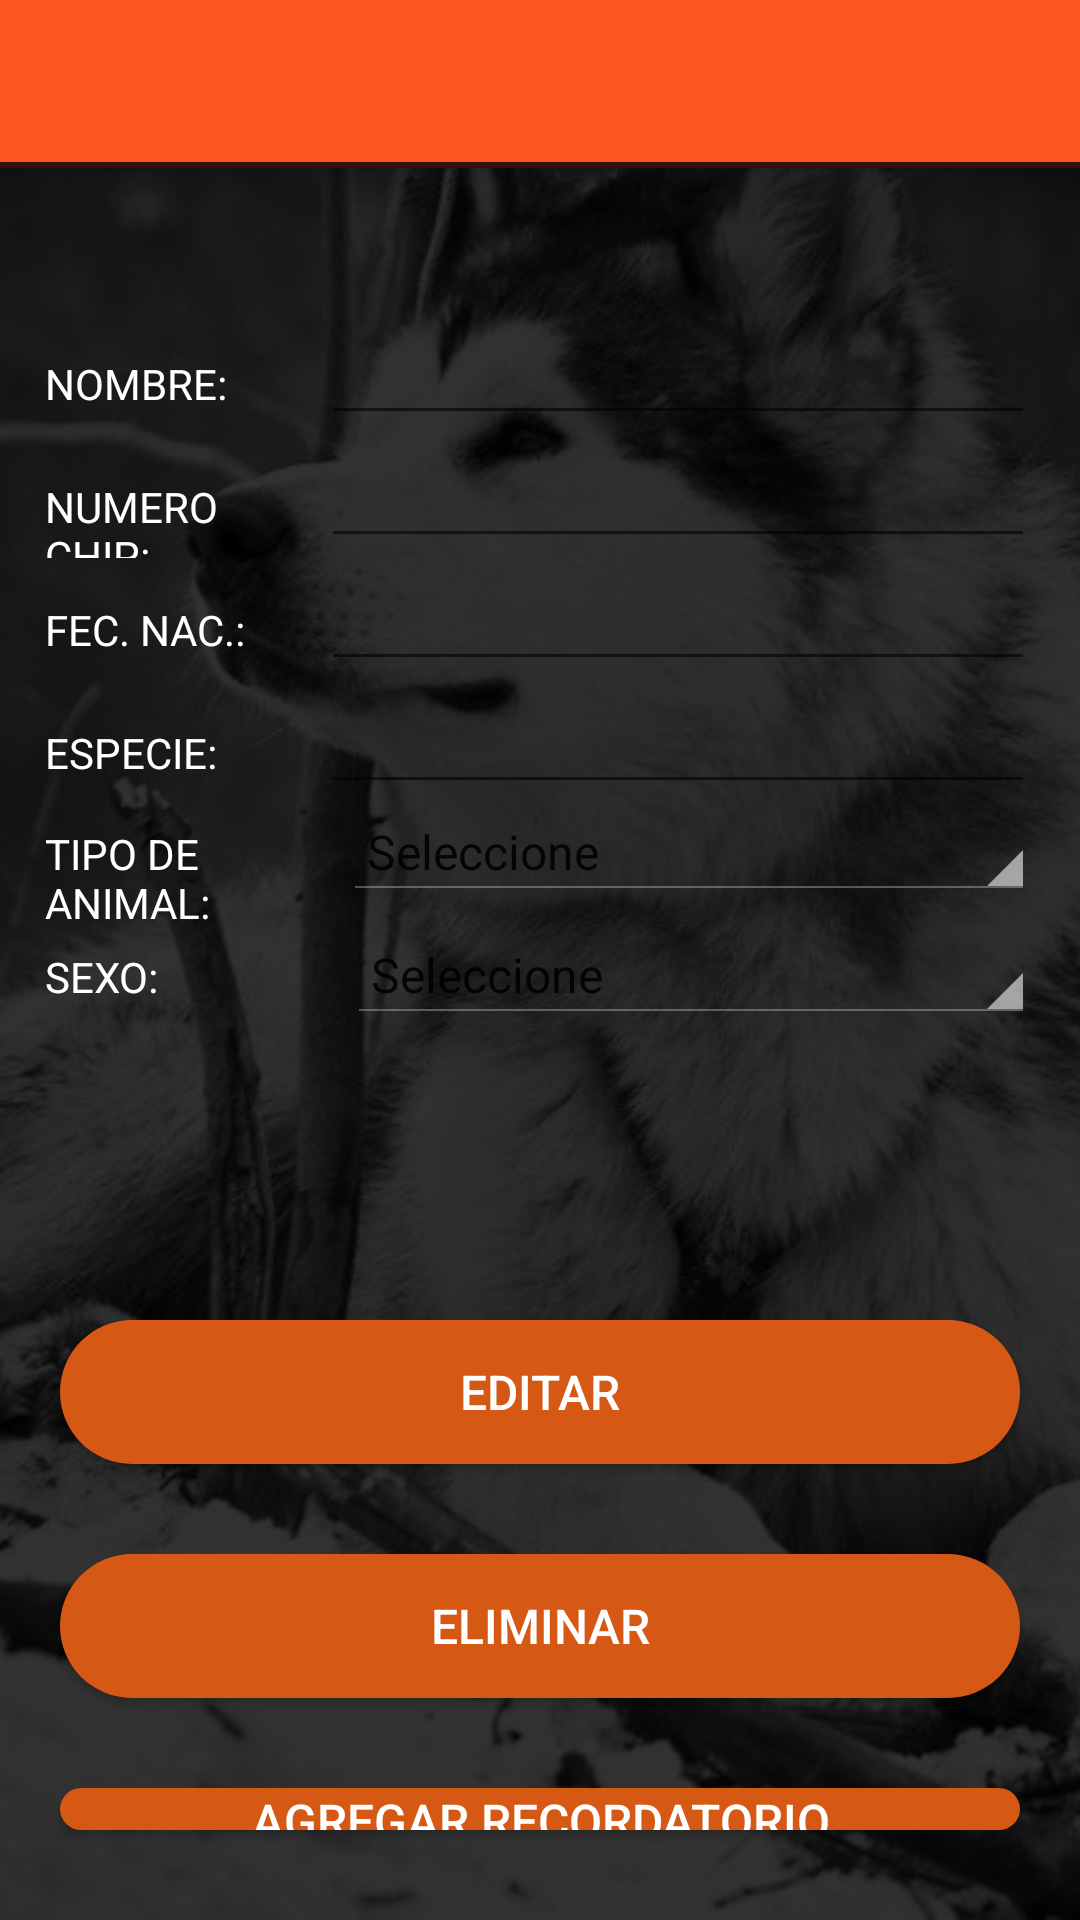

Produce the Android XML layout that renders to this screen, including the resource entries it uses.
<!-- AndroidManifest.xml: activity theme AppTheme.NoActionBar -->
<!-- res/layout/activity_mostrar_mascota.xml -->
<?xml version="1.0" encoding="utf-8"?>
<RelativeLayout xmlns:android="http://schemas.android.com/apk/res/android"
    xmlns:app="http://schemas.android.com/apk/res-auto"
    xmlns:tools="http://schemas.android.com/tools"
    android:layout_width="match_parent"
    android:layout_height="match_parent"
    tools:context=".MostrarMascotaActivity">



    <ImageView
        android:layout_width="match_parent"
        android:layout_height="match_parent"
        android:scaleType="centerCrop"
        android:src="@drawable/perro" />

    <include
        layout="@layout/toolbar"
        android:layout_width="match_parent"
        android:layout_height="match_parent" />


    <LinearLayout
        android:layout_width="match_parent"
        android:layout_height="match_parent"
        android:layout_marginTop="54dp"
        android:background="#CD000000"
        android:gravity="center"
        android:orientation="vertical">


        <LinearLayout
            android:layout_width="match_parent"
            android:layout_height="wrap_content"
            android:layout_marginTop="50dp"
            android:orientation="horizontal">


            <TextView
                android:id="@+id/edt"
                android:layout_width="64dp"
                android:layout_height="41dp"
                android:layout_marginLeft="15dp"
                android:layout_weight="1"
                android:text="NOMBRE:"
                android:textColor="@color/white"
                android:textColorLink="#FFFFFF" />

            <EditText
                android:id="@+id/edt_Nombre"
                android:layout_width="wrap_content"
                android:layout_height="match_parent"
                android:layout_marginRight="15dp"
                android:layout_weight="1"
                android:ems="10"
                android:inputType="textPersonName"
                android:scrollbarThumbHorizontal="@color/white"
                android:scrollbarThumbVertical="@color/white"
                android:textColor="@color/white"
                android:textColorHighlight="#FFFFFF"
                android:textColorHint="#F4F1F1"
                android:textColorLink="#FFFFFF"
                android:textCursorDrawable="@color/white" />

        </LinearLayout>

        <LinearLayout
            android:layout_width="match_parent"
            android:layout_height="wrap_content"
            android:orientation="horizontal">

            <TextView
                android:id="@+id/textView16"
                android:layout_width="64dp"
                android:layout_height="41dp"
                android:layout_marginLeft="15dp"
                android:layout_weight="1"
                android:textColorLink="#FFFFFF"
                android:text="NUMERO CHIP:"
                android:textColor="@color/white" />

            <EditText
                android:id="@+id/edt_NumeroChip"
                android:layout_width="wrap_content"
                android:layout_height="match_parent"
                android:layout_marginRight="15dp"
                android:layout_weight="1"
                android:ems="10"
                android:inputType="textPersonName"
                android:scrollbarThumbHorizontal="@color/white"
                android:scrollbarThumbVertical="@color/white"
                android:textColor="@color/white"
                android:textColorHighlight="#FFFFFF"
                android:textColorHint="#F4F1F1"
                android:textColorLink="#FFFFFF"
                android:textCursorDrawable="@color/white" />
        </LinearLayout>

        <LinearLayout
            android:layout_width="match_parent"
            android:layout_height="wrap_content"
            android:orientation="horizontal">

            <TextView
                android:id="@+id/textView17"
                android:layout_width="64dp"
                android:layout_height="41dp"
                android:layout_marginLeft="15dp"
                android:layout_weight="1"
                android:textColorLink="#FFFFFF"
                android:text="FEC. NAC.:"
                android:textColor="@color/white" />

            <EditText
                android:id="@+id/edt_Fecha"
                android:layout_width="wrap_content"
                android:layout_height="match_parent"
                android:layout_marginRight="15dp"
                android:layout_weight="1"
                android:ems="10"
                android:inputType="textPersonName"
                android:scrollbarThumbHorizontal="@color/white"
                android:scrollbarThumbVertical="@color/white"
                android:textColor="@color/white"
                android:textColorHighlight="#FFFFFF"
                android:textColorHint="#F4F1F1"
                android:textColorLink="#FFFFFF"
                android:textCursorDrawable="@color/white" />
        </LinearLayout>

        <LinearLayout
            android:layout_width="match_parent"
            android:layout_height="wrap_content"
            android:orientation="horizontal">

            <TextView
                android:id="@+id/textView18"
                android:layout_width="64dp"
                android:layout_height="41dp"
                android:layout_marginLeft="15dp"
                android:layout_weight="1"
                android:textColorLink="#FFFFFF"
                android:text="ESPECIE:"
                android:textColor="@color/white" />

            <EditText
                android:id="@+id/edt_Especie"
                android:layout_width="wrap_content"
                android:layout_height="match_parent"
                android:layout_marginRight="15dp"
                android:layout_weight="1"
                android:ems="10"
                android:inputType="textPersonName"
                android:scrollbarThumbHorizontal="@color/white"
                android:scrollbarThumbVertical="@color/white"
                android:textColor="@color/white"
                android:textColorHighlight="#FFFFFF"
                android:textColorHint="#F4F1F1"
                android:textColorLink="#FFFFFF"
                android:textCursorDrawable="@color/white" />
        </LinearLayout>

        <LinearLayout
            android:layout_width="match_parent"
            android:layout_height="wrap_content"
            android:orientation="horizontal">

            <TextView
                android:id="@+id/textView19"
                android:layout_width="70dp"
                android:layout_height="41dp"
                android:layout_marginLeft="15dp"
                android:layout_weight="1"
                android:text="TIPO DE ANIMAL:"
                android:textColor="@color/white"
                android:textColorLink="#FFFFFF" />

            <Spinner
                android:id="@+id/spn_tipoAnimal"
                style="@style/DialogSpinner"
                android:layout_width="172dp"
                android:layout_height="wrap_content"
                android:layout_marginRight="15dp"
                android:backgroundTint="#FAF7F7"
                android:foregroundTint="#E1DCDC"
                android:spinnerMode="dialog"
                android:layout_weight="2"
                android:textColor="@color/white"
                android:entries="@array/tipoMascota"
                android:scrollbarThumbHorizontal="@color/white"
                android:scrollbarThumbVertical="@color/white" />
        </LinearLayout>

        <LinearLayout
            android:layout_width="match_parent"
            android:layout_height="wrap_content"
            android:orientation="horizontal">

            <TextView
                android:layout_width="72dp"
                android:layout_height="41dp"
                android:layout_marginLeft="15dp"
                android:layout_weight="1"
                android:text="SEXO:"
                android:textColor="@color/white"
                android:textColorLink="#FFFFFF" />

            <Spinner
                android:id="@+id/spn_sexo"
                style="@style/DialogSpinner"
                android:layout_width="172dp"
                android:layout_height="wrap_content"
                android:layout_marginRight="15dp"
                android:layout_weight="2"
                android:backgroundTint="#FAF7F7"
                android:foregroundTint="#E1DCDC"
                android:spinnerMode="dialog"
                android:textColor="@color/white"
                android:entries="@array/sexo"
                android:scrollbarThumbHorizontal="@color/white"
                android:scrollbarThumbVertical="@color/white" />
        </LinearLayout>

        <LinearLayout
            android:layout_width="match_parent"
            android:layout_height="wrap_content"
            android:layout_marginTop="90dp"
            android:orientation="horizontal">

            <Button
                android:id="@+id/btn_Editar"
                android:layout_width="match_parent"
                android:layout_height="wrap_content"
                android:layout_marginLeft="20dp"
                android:layout_marginRight="20dp"
                android:layout_marginBottom="30dp"
                android:background="@drawable/btn_fondo_color"
                android:elevation="5dp"
                android:text="EDITAR"
                android:textColor="#fff"
                android:textSize="16sp" />

        </LinearLayout>

        <LinearLayout
            android:layout_width="match_parent"
            android:layout_height="wrap_content"
            android:orientation="horizontal">

            <Button
                android:id="@+id/btn_Eliminar"
                android:layout_width="match_parent"
                android:layout_height="wrap_content"
                android:layout_marginLeft="20dp"
                android:layout_marginRight="20dp"
                android:layout_marginBottom="30dp"
                android:background="@drawable/btn_fondo_color"
                android:elevation="5dp"
                android:text="ELIMINAR"
                android:textColor="#fff"
                android:textSize="16sp" />
        </LinearLayout>

        <LinearLayout
            android:layout_width="match_parent"
            android:layout_height="wrap_content"
            android:orientation="horizontal">

            <Button
                android:id="@+id/btn_AgregarRecordatorio"
                android:layout_width="match_parent"
                android:layout_height="wrap_content"
                android:layout_marginLeft="20dp"
                android:layout_marginRight="20dp"
                android:layout_marginBottom="30dp"
                android:background="@drawable/btn_fondo_color"
                android:elevation="5dp"
                android:text="AGREGAR RECORDATORIO"
                android:textColor="#fff"
                android:textSize="16sp" />
        </LinearLayout>
    </LinearLayout>

</RelativeLayout>
<!-- res/layout/toolbar.xml (included above) -->
<?xml version="1.0" encoding="utf-8"?>
<androidx.coordinatorlayout.widget.CoordinatorLayout xmlns:android="http://schemas.android.com/apk/res/android"
    xmlns:tools="http://schemas.android.com/tools"
    android:layout_width="match_parent"
    android:layout_height="match_parent">

    <com.google.android.material.appbar.AppBarLayout
        android:layout_width="match_parent"
        android:layout_height="wrap_content"
        android:theme="@style/AppTheme.AppBarOverlay">

        <androidx.appcompat.widget.Toolbar
            android:id="@+id/toolbar"
            android:layout_width="match_parent"
            android:layout_height="?attr/actionBarSize"
            android:background="@color/red" />

    </com.google.android.material.appbar.AppBarLayout>

</androidx.coordinatorlayout.widget.CoordinatorLayout>
<!-- resources referenced by this layout -->
<resources>
  <string-array name="sexo">
          <item>Seleccione</item>
          <item>Macho</item>
          <item>Hembra</item>
      </string-array>
  <string-array name="tipoMascota">
          <item>Seleccione</item>
          <item>Gato</item>
          <item>Perro</item>
          <item>Conejo</item>
      </string-array>
  <color name="red">#FF5722</color>
  <color name="white">#FFFFFF</color>
  <!-- drawable btn_fondo_color (drawable) -->
  <?xml version="1.0" encoding="utf-8"?>
  <shape android:shape="rectangle" xmlns:android="http://schemas.android.com/apk/res/android">
  <solid android:color="#D65815"></solid>
      <corners android:radius="50dp"></corners>
  </shape>
  <!-- drawable perro: jpg bitmap (drawable, 65835 bytes) -->
  <style name="AppTheme.AppBarOverlay" parent="ThemeOverlay.AppCompat.Dark.ActionBar" />
  <style name="DialogSpinner" parent="@android:style/Widget.Holo.Spinner">
          <item name="android:spinnerItemStyle">@style/MySpinnerItem</item>
          <item name="android:textColor">#FFF</item>
      </style>
  <style name="AppTheme.NoActionBar">
          <item name="colorPrimary">#030304</item>
          <item name="colorPrimaryDark">#030304</item>
          <item name="colorAccent">#030304</item>
          <item name="windowActionBar">false</item>
          <item name="windowNoTitle">true</item>
      </style>
  <style name="MySpinnerItem" parent="android:Widget.Holo.TextView.SpinnerItem">
          <item name="android:textAppearance">@style/MyTextAppearanceSpinnerItem</item>
          <item name="android:textColor">#FFF</item>
      </style>
  <style name="MyTextAppearanceSpinnerItem" parent="android:TextAppearance.Holo.Widget.TextView.SpinnerItem">
          <item name="android:textColor">#FFF</item>
      </style>
</resources>
